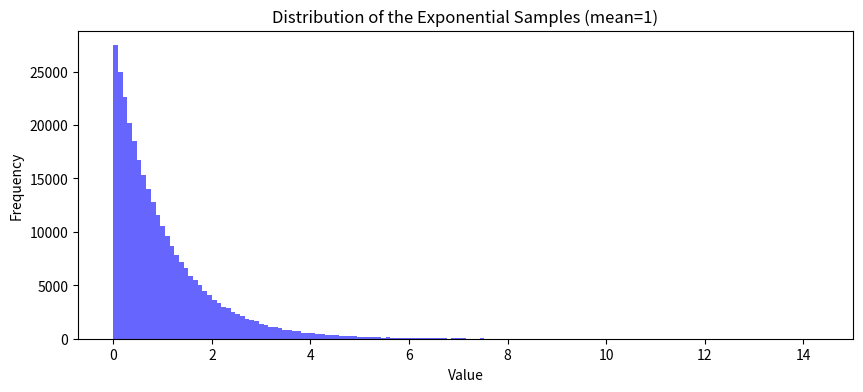
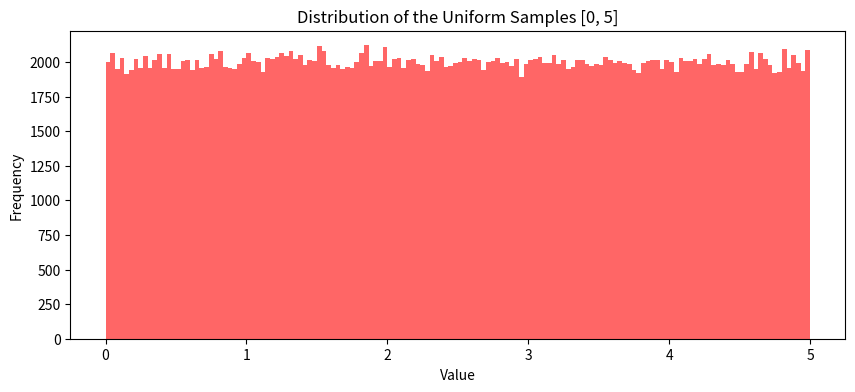

Recreate these plots in Python, in order.
import numpy as np
import random
import matplotlib.pyplot as plt

class ExponentialRv:

    def __init__(self, param):
        
        if(param <= 0):
            raise ValueError("Parameter must be > 0")
        
        self.param = param

    def sample(self):
        return np.random.exponential(1 / self.param)

class UniformRv:

    def __init__(self, low, high):
        
        if(high <= low):
            raise ValueError("Parameter must be low < high")
        
        self.low = low
        self.high = high

    def sample(self):
        return np.random.uniform(self.low, self.high)


MEAN = 1
myexp = ExponentialRv(MEAN)

LOW, HIGH = 0, 5
myuni = UniformRv(LOW, HIGH)

N = 300_000
samples_exp = []
samples_uni = []

for i in range(N):
    samples_exp.append(myexp.sample())
    samples_uni.append(myuni.sample())

empirical_probability = sum(1 for x, y in zip(samples_exp, samples_uni) if x > y) / N

theoretical_probability = (1 / (HIGH - LOW)) * (1 - np.exp(-HIGH))

print(f"Empirical probability P(X > Y): {empirical_probability:.6f}")
print(f"Theoretical probability P(X > Y): {theoretical_probability:.6f}")


# Exponential Distribution
plt.figure(figsize=(10, 4))
plt.title('Distribution of the Exponential Samples (mean=1)')
plt.hist(samples_exp, bins=150, density=False, alpha=0.6, color='blue')
plt.xlabel('Value')
plt.ylabel('Frequency')
plt.show()
# plt.savefig('./assignment-1/samples-exp.png')

# Uniform Distribution
plt.figure(figsize=(10, 4))
plt.title('Distribution of the Uniform Samples [0, 5]')
plt.hist(samples_uni, bins=150, density=False, alpha=0.6, color='red')
plt.xlabel('Value')
plt.ylabel('Frequency')
plt.show()
# plt.savefig('./assignment-1/samples-uniform.png')